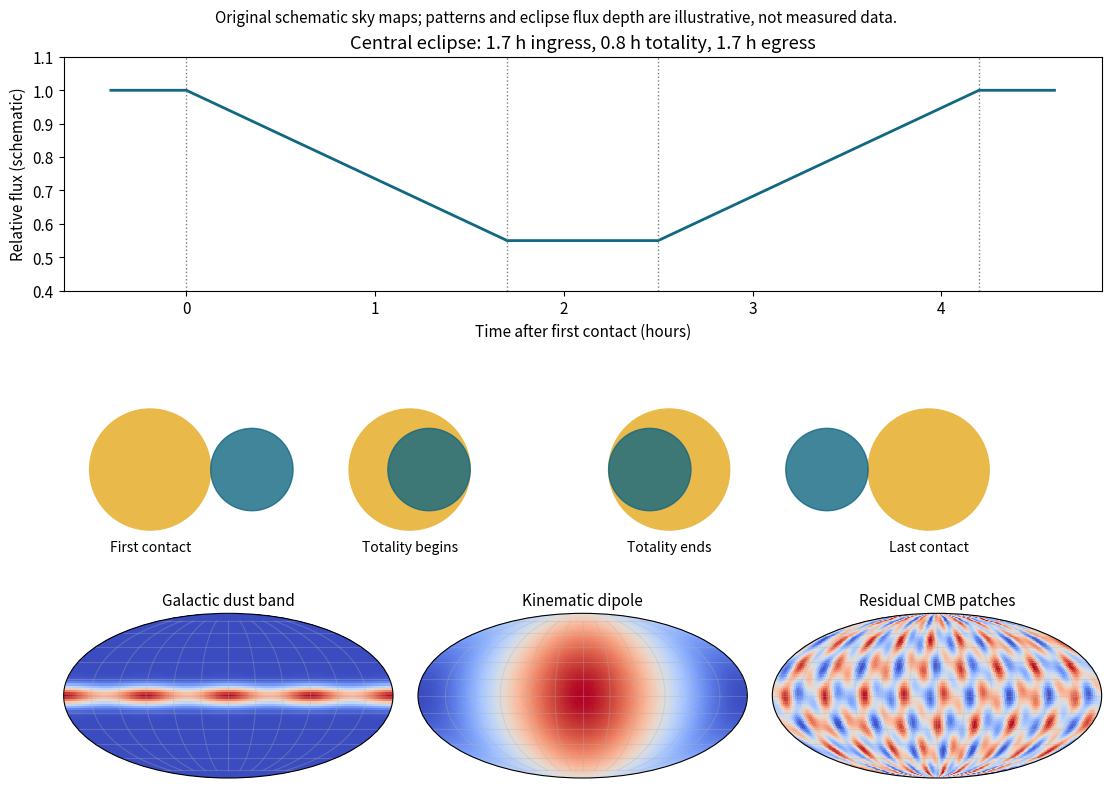

The script that saved this image: (Note: this script raises an exception after producing the figure.)
from pathlib import Path
import numpy as np
import matplotlib
matplotlib.use('Agg')
import matplotlib.pyplot as plt
plt.rcParams.update({'font.size':11})

fig=plt.figure(figsize=(11,8),layout='constrained',facecolor='white');gs=fig.add_gridspec(3,3,height_ratios=[1,1,.9])
ax=fig.add_subplot(gs[0,:]);t=np.array([-.4,0,1.7,2.5,4.2,4.6]);F=[1,1,.55,.55,1,1];ax.plot(t,F,color='#126782',lw=2);ax.set(xlabel='Time after first contact (hours)',ylabel='Relative flux (schematic)',ylim=(.4,1.1),title='Central eclipse: 1.7 h ingress, 0.8 h totality, 1.7 h egress')
for x in [0,1.7,2.5,4.2]:ax.axvline(x,color='gray',ls=':',lw=1)
ax=fig.add_subplot(gs[1,:]);ax.set(xlim=(-1,11),ylim=(-1.1,1.2));ax.set_aspect('equal');ax.axis('off')
from matplotlib.patches import Circle
for center,sep,lab in [(0,1.68,'First contact'),(3,.32,'Totality begins'),(6,-.32,'Totality ends'),(9,-1.68,'Last contact')]:
 ax.add_patch(Circle((center,0),.7,color='#e9b949'));ax.add_patch(Circle((center+sep*.7,0),.476,color='#126782',alpha=.8));ax.text(center,-.95,lab,ha='center',fontsize=10)
lon=np.linspace(-np.pi,np.pi,181);lat=np.linspace(-np.pi/2,np.pi/2,91);X,Y=np.meshgrid(lon,lat)
fields=[np.exp(-(Y/.15)**2)*(1+.2*np.cos(4*X)),np.cos(Y)*np.cos(X),np.sin(8*X+3*Y)*np.cos(7*Y)+.4*np.sin(17*X-2*Y)]
for j,(field,title) in enumerate(zip(fields,['Galactic dust band','Kinematic dipole','Residual CMB patches'])):
 ax=fig.add_subplot(gs[2,j],projection='mollweide');ax.pcolormesh(X,Y,field,cmap='coolwarm',shading='auto');ax.set_xticklabels([]);ax.set_yticklabels([]);ax.grid(alpha=.3);ax.set_title(title,fontsize=11)
fig.suptitle('Original schematic sky maps; patterns and eclipse flux depth are illustrative, not measured data.',fontsize=11)

fig.savefig(Path.cwd()/Path(__file__).with_suffix('.png').name,dpi=120,facecolor='white',transparent=False,metadata={'Software':'Matplotlib'})
plt.close(fig)
